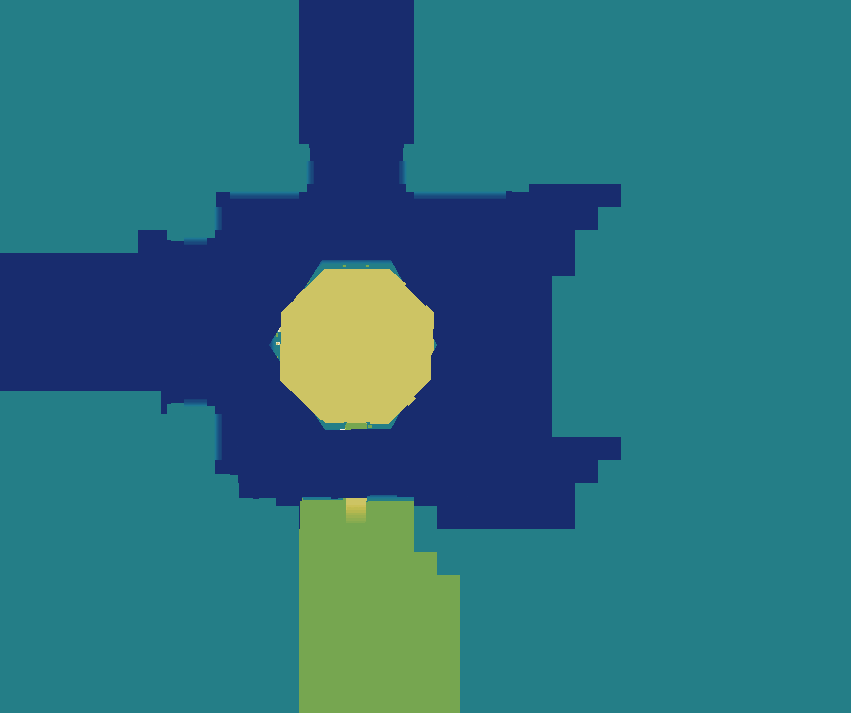

Data behind this chart, as committed beside it:
source	layout_generated (walk_layer.build_heigh…
grid	sim_1.tsv
width	851
height	713
format	i16 LE, row-major, levels of 7.8125 worl…
min	0
max	106
